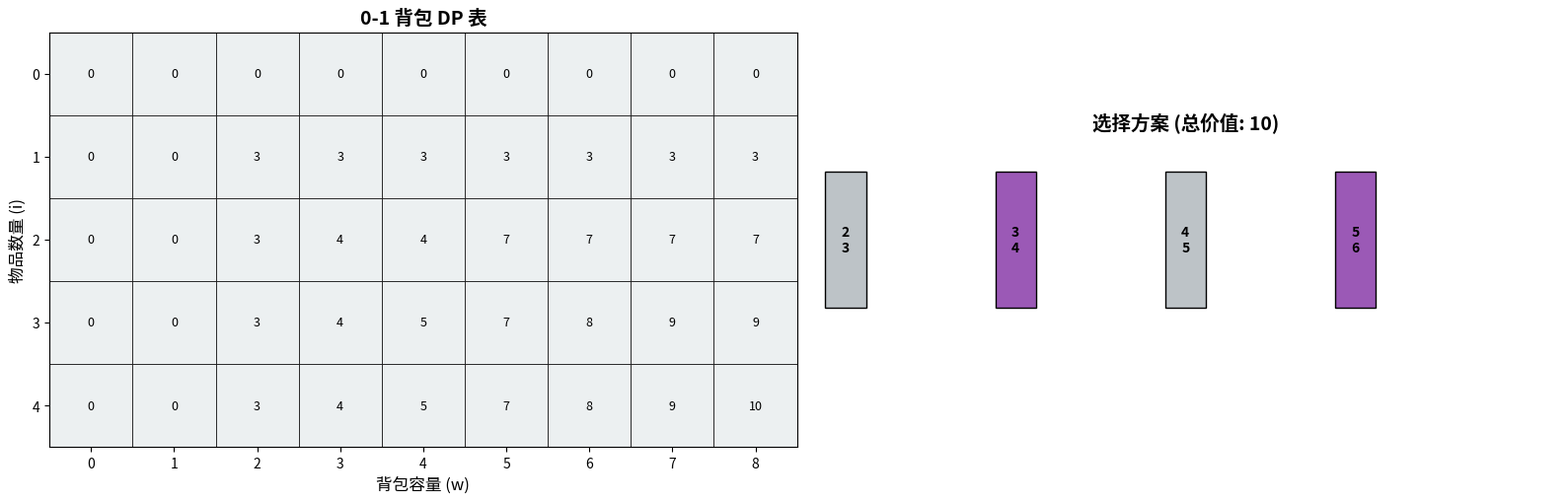
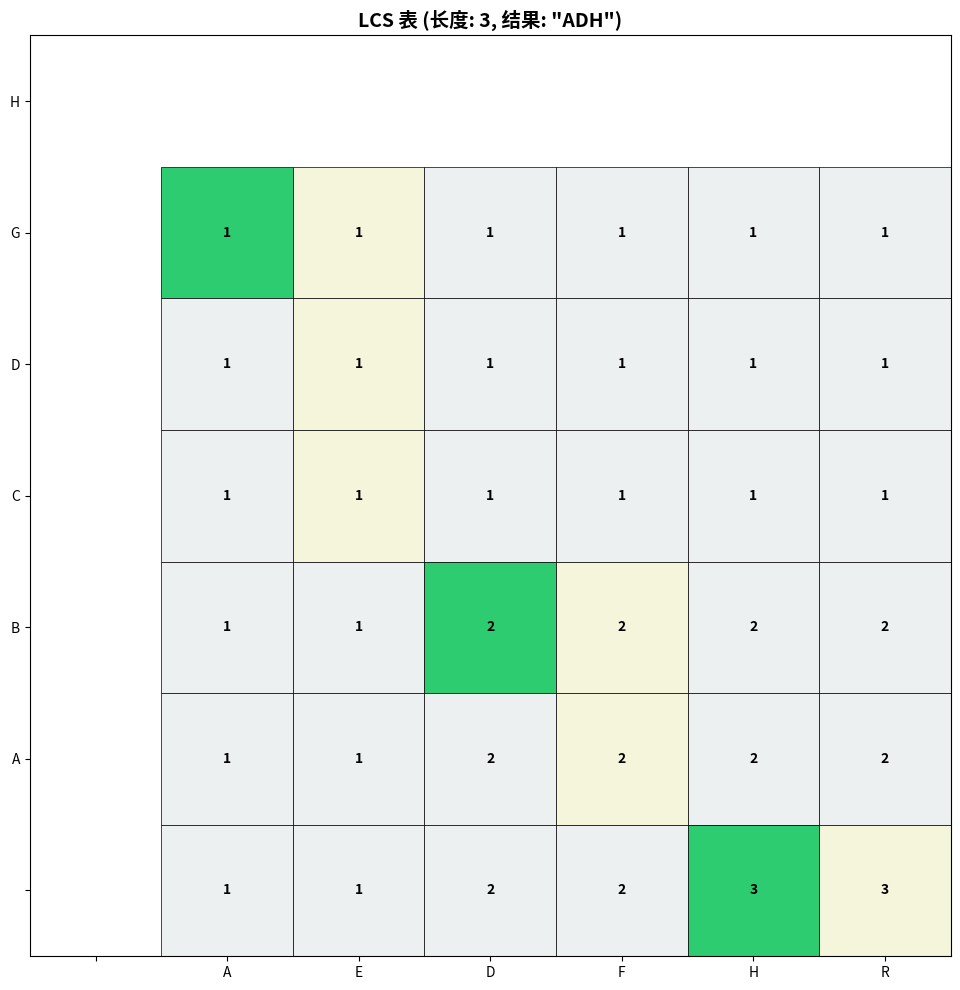

The matplotlib source for these figures, in order:
# -*- coding: utf-8 -*-
"""
算法实现：可视化 / dp_table_visualizer

本文件实现 dp_table_visualizer 相关的算法功能。
"""

#!/usr/bin/env python3
# -*- coding: utf-8 -*-
"""
动态规划可视化扩展器
使用 matplotlib 动画展示 0-1 背包问题和最长公共子序列(LCS)的填表过程
支持路径回溯高亮

使用方法:
    python dp_table_visualizer.py              # 静态展示
    python dp_table_visualizer.py --animate    # 动画展示
    python dp_table_visualizer.py --gif        # 生成 GIF
"""

import matplotlib.pyplot as plt
import matplotlib.animation as animation
import numpy as np
import copy

# ============== 全局配置 ==============
# 动画帧间隔（毫秒）
FRAME_INTERVAL = 500
# 颜色配置
COLOR_NORMAL = '#ecf0f1'    # 正常单元格
COLOR_FILLING = '#f39c12'    # 正在填充
COLOR_CURRENT = '#e74c3c'    # 当前单元格
COLOR_PATH = '#2ecc71'       # 回溯路径
COLOR_SELECTED = '#9b59b6'   # 选中的物品


# ============== 0-1 背包问题可视化 ==============

class KnapsackVisualizer:
    """0-1 背包问题可视化器"""
    
    def __init__(self, weights, values, capacity):
        self.weights = weights       # 物品重量列表
        self.values = values        # 物品价值列表
        self.capacity = capacity    # 背包容量
        self.n = len(weights)       # 物品数量
        self.dp_table = None        # DP 表
        self.history = []           # 填表历史
        self.backtrack_path = []     # 回溯路径
        self._build_dp_table()
    
    def _build_dp_table(self):
        """构建 DP 表并记录填表过程"""
        # 初始化 DP 表 (n+1) x (capacity+1)
        # dp[i][w] = 前 i 个物品在容量 w 下的最大价值
        self.dp_table = np.zeros((self.n + 1, self.capacity + 1), dtype=int)
        
        # 记录初始状态
        self.history.append({
            'step': 0,
            'action': 'init',
            'table': copy.deepcopy(self.dp_table),
            'current': None,
            'message': '初始化 DP 表，全部为 0'
        })
        
        # 填表过程
        step = 0
        for i in range(1, self.n + 1):
            for w in range(self.capacity + 1):
                step += 1
                
                # 不选择第 i 个物品
                not_select = self.dp_table[i-1][w]
                
                # 选择第 i 个物品（如果能装下）
                select = 0
                if w >= self.weights[i-1]:
                    select = self.dp_table[i-1][w - self.weights[i-1]] + self.values[i-1]
                
                # 更新 DP 表
                self.dp_table[i][w] = max(not_select, select)
                
                # 记录填表历史
                self.history.append({
                    'step': step,
                    'action': 'fill',
                    'i': i,
                    'w': w,
                    'not_select': not_select,
                    'select': select if w >= self.weights[i-1] else 0,
                    'chosen': not_select >= select,
                    'table': copy.deepcopy(self.dp_table),
                    'current': (i, w),
                    'message': f'物品 {i} (重量:{self.weights[i-1]}, 价值:{self.values[i-1]}), 容量 {w}'
                })
        
        # 计算最大价值
        self.max_value = self.dp_table[self.n][self.capacity]
        
        # 回溯找出选择了哪些物品
        self._backtrack()
    
    def _backtrack(self):
        """回溯找出选择的物品"""
        self.backtrack_path = []
        i, w = self.n, self.capacity
        
        while i > 0 and w > 0:
            if self.dp_table[i][w] != self.dp_table[i-1][w]:
                self.backtrack_path.append((i, w, True))  # 选择了物品 i
                w -= self.weights[i-1]
            else:
                self.backtrack_path.append((i, w, False))  # 未选择物品 i
            i -= 1
        
        self.backtrack_path.reverse()
    
    def plot_static(self, save_path=None):
        """绘制静态 DP 表"""
        fig, axes = plt.subplots(1, 2, figsize=(16, 8))
        
        # 左图: DP 表
        ax1 = axes[0]
        self._draw_table(ax1, self.dp_table, title='0-1 背包 DP 表')
        
        # 添加行列标签
        ax1.set_xlabel('背包容量 (w)', fontsize=12)
        ax1.set_ylabel('物品数量 (i)', fontsize=12)
        
        # 右图: 最终选择方案
        ax2 = axes[1]
        self._draw_solution(ax2)
        
        plt.tight_layout()
        if save_path:
            plt.savefig(save_path, dpi=150, bbox_inches='tight')
            print(f"图片已保存到: {save_path}")
        plt.show()
    
    def _draw_table(self, ax, table, title=''):
        """绘制 DP 表"""
        rows, cols = table.shape
        
        # 设置背景色
        for i in range(rows):
            for j in range(cols):
                color = COLOR_NORMAL
                rect = plt.Rectangle((j-0.5, rows-i-1.5), 1, 1, 
                                     facecolor=color, edgecolor='black', linewidth=0.5)
                ax.add_patch(rect)
                ax.text(j, rows-i-1, str(int(table[i][j])), 
                       ha='center', va='center', fontsize=9)
        
        # 行列标签
        ax.set_xticks(range(cols))
        ax.set_xticklabels(range(cols))
        ax.set_yticks(range(rows))
        ax.set_yticklabels(range(rows-1, -1, -1))
        
        ax.set_xlim(-0.5, cols-0.5)
        ax.set_ylim(-0.5, rows-0.5)
        ax.set_aspect('equal')
        ax.set_title(title, fontsize=14, fontweight='bold')
    
    def _draw_solution(self, ax):
        """绘制选择方案图"""
        ax.clear()
        
        selected = []
        w = self.capacity
        for i in range(self.n, 0, -1):
            if w >= self.weights[i-1] and self.dp_table[i][w] != self.dp_table[i-1][w]:
                selected.append(i-1)
                w -= self.weights[i-1]
        selected.reverse()
        
        # 绘制物品
        x_positions = np.linspace(0, 10, self.n + 1)
        
        for idx, (w, v) in enumerate(zip(self.weights, self.values)):
            color = COLOR_SELECTED if idx in selected else '#bdc3c7'
            rect = plt.Rectangle((x_positions[idx]-0.3, 0), 0.6, 2, 
                                 facecolor=color, edgecolor='black', linewidth=1)
            ax.add_patch(rect)
            ax.text(x_positions[idx], 1, f'{w}\n{v}', ha='center', va='center', 
                   fontsize=10, fontweight='bold')
        
        ax.set_xlim(-0.5, 10.5)
        ax.set_ylim(-0.5, 2.5)
        ax.set_aspect('equal')
        ax.axis('off')
        ax.set_title(f'选择方案 (总价值: {self.max_value})', fontsize=14, fontweight='bold')
    
    def plot_animate(self, save_gif=False, gif_path='knapsack_animation.gif'):
        """绘制填表动画"""
        fig, ax = plt.subplots(figsize=(12, 10))
        
        info_text = ax.text(0.02, 0.98, '', transform=ax.transAxes,
                           verticalalignment='top', fontsize=11,
                           bbox=dict(boxstyle='round', facecolor='wheat', alpha=0.8))
        
        def init():
            return []
        
        def update(frame):
            ax.clear()
            state = self.history[frame]
            
            # 更新信息文本
            info_text.set_text(
                f"步骤: {state['step']}\n"
                f"{state['message']}\n"
                f"最大价值: {self.max_value}"
            )
            
            # 绘制当前 DP 表
            self._draw_table_animate(ax, state['table'], state.get('current'))
            
            return []
        
        def _draw_table_animate(self, ax, table, current):
            """绘制动画帧中的 DP 表"""
            rows, cols = table.shape
            
            for i in range(rows):
                for j in range(cols):
                    # 根据状态设置颜色
                    if current and i == current[0] and j == current[1]:
                        color = COLOR_CURRENT
                    else:
                        color = COLOR_NORMAL
                    
                    rect = plt.Rectangle((j-0.5, rows-i-1.5), 1, 1,
                                         facecolor=color, edgecolor='black', linewidth=0.5)
                    ax.add_patch(rect)
                    ax.text(j, rows-i-1, str(int(table[i][j])),
                           ha='center', va='center', fontsize=9)
            
            ax.set_xticks(range(cols))
            ax.set_xticklabels(range(cols))
            ax.set_yticks(range(rows))
            ax.set_yticklabels(range(rows-1, -1, -1))
            
            ax.set_xlim(-0.5, cols-0.5)
            ax.set_ylim(-0.5, rows-0.5)
            ax.set_aspect('equal')
            ax.set_xlabel('背包容量 (w)', fontsize=12)
            ax.set_ylabel('物品数量 (i)', fontsize=12)
            ax.set_title('0-1 背包 DP 表填充过程', fontsize=14, fontweight='bold')
        
        ani = animation.FuncAnimation(fig, update, frames=len(self.history),
                                     init_func=init, blit=False, interval=FRAME_INTERVAL)
        
        if save_gif:
            print("正在生成 GIF，请稍候...")
            ani.save(gif_path, writer='pillow', fps=5)
            print(f"GIF 已保存到: {gif_path}")
        
        plt.show()
        return ani


# ============== 最长公共子序列可视化 ==============

class LCSVisualizer:
    """最长公共子序列可视化器"""
    
    def __init__(self, str1, str2):
        self.str1 = str1       # 第一个字符串
        self.str2 = str2       # 第二个字符串
        self.m = len(str1)     # 第一个字符串长度
        self.n = len(str2)     # 第二个字符串长度
        self.dp_table = None   # DP 表
        self.lcs_length = 0    # LCS 长度
        self.history = []      # 填表历史
        self.lcs_result = ''   # LCS 结果
        self.backtrack_path = []  # 回溯路径
        self._build_dp_table()
    
    def _build_dp_table(self):
        """构建 LCS DP 表"""
        # dp[i][j] = str1[0:i] 和 str2[0:j] 的 LCS 长度
        self.dp_table = np.zeros((self.m + 1, self.n + 1), dtype=int)
        
        self.history.append({
            'step': 0,
            'action': 'init',
            'table': copy.deepcopy(self.dp_table),
            'current': None,
            'message': '初始化 LCS DP 表'
        })
        
        step = 0
        for i in range(1, self.m + 1):
            for j in range(1, self.n + 1):
                step += 1
                
                if self.str1[i-1] == self.str2[j-1]:
                    self.dp_table[i][j] = self.dp_table[i-1][j-1] + 1
                else:
                    self.dp_table[i][j] = max(self.dp_table[i-1][j], self.dp_table[i][j-1])
                
                self.history.append({
                    'step': step,
                    'action': 'fill',
                    'i': i,
                    'j': j,
                    'match': self.str1[i-1] == self.str2[j-1],
                    'char1': self.str1[i-1],
                    'char2': self.str2[j-1],
                    'table': copy.deepcopy(self.dp_table),
                    'current': (i, j),
                    'message': f"比较: str1[{i}]='{self.str1[i-1]}' vs str2[{j}]='{self.str2[j-1]}'"
                })
        
        self.lcs_length = self.dp_table[self.m][self.n]
        self._backtrack()
    
    def _backtrack(self):
        """回溯找出 LCS"""
        self.backtrack_path = []
        i, j = self.m, self.n
        
        while i > 0 and j > 0:
            if self.str1[i-1] == self.str2[j-1]:
                self.backtrack_path.append((i, j, self.str1[i-1]))
                i -= 1
                j -= 1
            elif self.dp_table[i-1][j] >= self.dp_table[i][j-1]:
                self.backtrack_path.append((i, j, None))
                i -= 1
            else:
                self.backtrack_path.append((i, j, None))
                j -= 1
        
        self.backtrack_path.reverse()
        self.lcs_result = ''.join([p[2] for p in self.backtrack_path if p[2]])
    
    def plot_static(self, save_path=None):
        """绘制静态 LCS 表"""
        fig, ax = plt.subplots(figsize=(12, 10))
        
        self._draw_lcs_table(ax, highlight_path=True)
        
        plt.tight_layout()
        if save_path:
            plt.savefig(save_path, dpi=150, bbox_inches='tight')
            print(f"图片已保存到: {save_path}")
        plt.show()
    
    def _draw_lcs_table(self, ax, highlight_path=False, current=None):
        """绘制 LCS 表"""
        rows, cols = self.dp_table.shape
        
        # 绘制行列标签（字符）
        ax.set_xticks(range(cols))
        ax.set_xticklabels([''] + list(self.str2), fontsize=10)
        ax.set_yticks(range(rows))
        ax.set_yticklabels([''] + list(self.str1), fontsize=10)
        
        # 绘制表格
        for i in range(1, rows):
            for j in range(1, cols):
                # 根据状态设置颜色
                if highlight_path and (i, j) in [(p[0], p[1]) for p in self.backtrack_path]:
                    if (i, j, self.str1[i-1]) in self.backtrack_path:
                        color = COLOR_PATH  # LCS 字符所在位置
                    else:
                        color = '#f5f5dc'  # 回溯经过但非匹配位置
                elif current and i == current[0] and j == current[1]:
                    color = COLOR_CURRENT
                else:
                    color = COLOR_NORMAL
                
                rect = plt.Rectangle((j-0.5, rows-i-1.5), 1, 1,
                                     facecolor=color, edgecolor='black', linewidth=0.5)
                ax.add_patch(rect)
                ax.text(j, rows-i-1, str(int(self.dp_table[i][j])),
                       ha='center', va='center', fontsize=10, fontweight='bold')
        
        ax.set_xlim(-0.5, cols-0.5)
        ax.set_ylim(-0.5, rows-0.5)
        ax.set_aspect('equal')
        ax.set_title(f'LCS 表 (长度: {self.lcs_length}, 结果: "{self.lcs_result}")', 
                    fontsize=14, fontweight='bold')
    
    def plot_animate(self, save_gif=False, gif_path='lcs_animation.gif'):
        """绘制 LCS 动画"""
        fig, ax = plt.subplots(figsize=(12, 10))
        
        info_text = ax.text(0.02, 0.98, '', transform=ax.transAxes,
                           verticalalignment='top', fontsize=11,
                           bbox=dict(boxstyle='round', facecolor='wheat', alpha=0.8))
        
        def init():
            return []
        
        def update(frame):
            ax.clear()
            state = self.history[frame]
            
            match_info = ''
            if state['action'] == 'fill':
                match_info = f" → {'匹配!' if state['match'] else '不匹配'}"
            
            info_text.set_text(
                f"步骤: {state['step']}\n"
                f"{state['message']}{match_info}\n"
                f"LCS 长度: {self.lcs_length}"
            )
            
            self._draw_lcs_table(ax, current=state.get('current'))
            
            return []
        
        ani = animation.FuncAnimation(fig, update, frames=len(self.history),
                                     init_func=init, blit=False, interval=FRAME_INTERVAL)
        
        if save_gif:
            print("正在生成 GIF，请稍候...")
            ani.save(gif_path, writer='pillow', fps=8)
            print(f"GIF 已保存到: {gif_path}")
        
        plt.show()
        return ani
    
    def plot_backtrack_animate(self, save_gif=False, gif_path='lcs_backtrack.gif'):
        """绘制回溯动画"""
        fig, ax = plt.subplots(figsize=(12, 10))
        
        info_text = ax.text(0.02, 0.98, '', transform=ax.transAxes,
                           verticalalignment='top', fontsize=11,
                           bbox=dict(boxstyle='round', facecolor='wheat', alpha=0.8))
        
        def init():
            return []
        
        def update(frame):
            ax.clear()
            
            # 绘制完整表格（淡化）
            self._draw_lcs_table(ax, highlight_path=True, current=None)
            
            # 高亮当前回溯点
            if frame < len(self.backtrack_path):
                i, j, char = self.backtrack_path[frame]
                color = COLOR_PATH if char else '#f5f5dc'
                rect = plt.Rectangle((j-0.5, self.m+1-i-0.5), 1, 1,
                                     facecolor=color, edgecolor=COLOR_PATH, linewidth=2)
                ax.add_patch(rect)
                ax.text(j, self.m+1-i, str(int(self.dp_table[i][j])),
                       ha='center', va='center', fontsize=10, fontweight='bold')
                
                if char:
                    info_text.set_text(
                        f"回溯步骤: {frame + 1}/{len(self.backtrack_path)}\n"
                        f"位置: ({i}, {j})\n"
                        f"匹配字符: '{char}'\n"
                        f"LCS 累积: {self.lcs_result[:frame+1]}"
                    )
                else:
                    info_text.set_text(
                        f"回溯步骤: {frame + 1}/{len(self.backtrack_path)}\n"
                        f"位置: ({i}, {j})\n"
                        f"不匹配，继续回溯"
                    )
            
            return []
        
        total_frames = len(self.backtrack_path) + 10  # 额外帧用于显示最终结果
        ani = animation.FuncAnimation(fig, update, frames=total_frames,
                                     init_func=init, blit=False, interval=600)
        
        if save_gif:
            print("正在生成 GIF，请稍候...")
            ani.save(gif_path, writer='pillow', fps=3)
            print(f"GIF 已保存到: {gif_path}")
        
        plt.show()
        return ani


def main():
    """主函数"""
    import argparse
    
    parser = argparse.ArgumentParser(description='动态规划可视化')
    parser.add_argument('--animate', action='store_true', help='显示动画')
    parser.add_argument('--gif', action='store_true', help='生成 GIF')
    parser.add_argument('--lcs', action='store_true', help='只演示 LCS')
    parser.add_argument('--knapsack', action='store_true', help='只演示背包')
    args = parser.parse_args()
    
    print("=" * 50)
    print("动态规划可视化演示")
    print("=" * 50)
    
    if args.lcs:
        # LCS 演示
        print("\n[最长公共子序列 LCS]")
        str1 = "ABCDGH"
        str2 = "AEDFHR"
        print(f"字符串1: {str1}")
        print(f"字符串2: {str2}")
        
        lcs_viz = LCSVisualizer(str1, str2)
        print(f"LCS 长度: {lcs_viz.lcs_length}")
        print(f"LCS 结果: {lcs_viz.lcs_result}")
        
        if args.gif:
            lcs_viz.plot_animate(save_gif=True, gif_path='lcs_animation.gif')
        elif args.animate:
            lcs_viz.plot_animate()
        else:
            lcs_viz.plot_static()
    
    elif args.knapsack:
        # 背包演示
        print("\n[0-1 背包问题]")
        weights = [2, 3, 4, 5]
        values = [3, 4, 5, 6]
        capacity = 8
        print(f"物品重量: {weights}")
        print(f"物品价值: {values}")
        print(f"背包容量: {capacity}")
        
        knap_viz = KnapsackVisualizer(weights, values, capacity)
        print(f"最大价值: {knap_viz.max_value}")
        
        if args.gif:
            knap_viz.plot_animate(save_gif=True, gif_path='knapsack_animation.gif')
        elif args.animate:
            knap_viz.plot_animate()
        else:
            knap_viz.plot_static()
    
    else:
        # 两个都演示
        # 0-1 背包
        print("\n[0-1 背包问题]")
        weights = [2, 3, 4, 5]
        values = [3, 4, 5, 6]
        capacity = 8
        print(f"物品重量: {weights}")
        print(f"物品价值: {values}")
        print(f"背包容量: {capacity}")
        
        knap_viz = KnapsackVisualizer(weights, values, capacity)
        print(f"最大价值: {knap_viz.max_value}")
        knap_viz.plot_static()
        
        # LCS
        print("\n[最长公共子序列 LCS]")
        str1 = "ABCDGH"
        str2 = "AEDFHR"
        print(f"字符串1: {str1}")
        print(f"字符串2: {str2}")
        
        lcs_viz = LCSVisualizer(str1, str2)
        print(f"LCS 长度: {lcs_viz.lcs_length}")
        print(f"LCS 结果: {lcs_viz.lcs_result}")
        lcs_viz.plot_static()
    
    print("\n可视化完成!")


if __name__ == '__main__':
    main()
